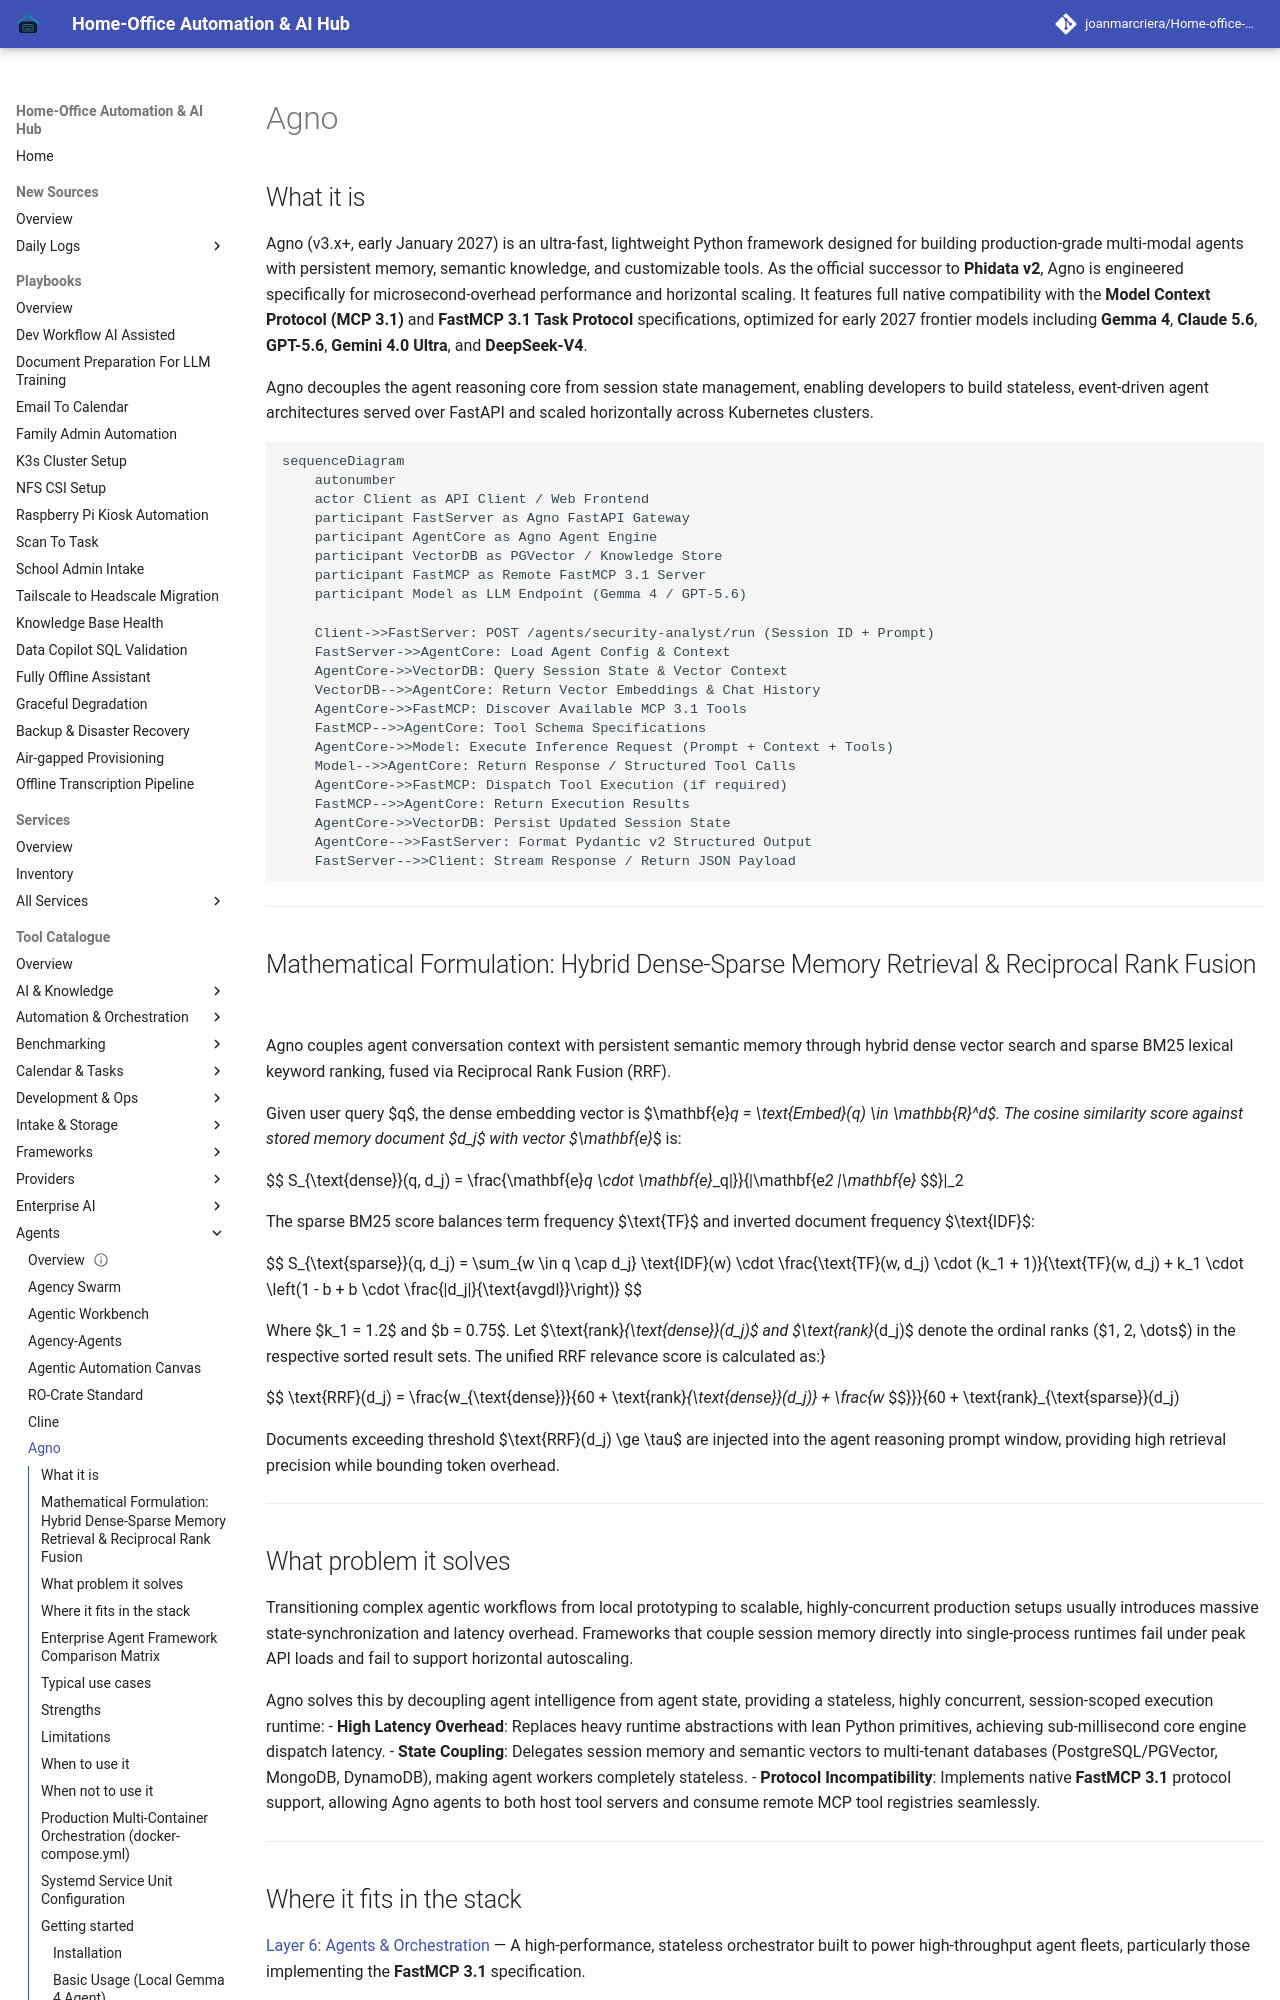

repository: joanmarcriera/Home-office-automations · page: tools/agents/agno/index.html · generator: mkdocs

# Agno

## What it is
Agno (v3.x+, early January 2027) is an ultra-fast, lightweight Python framework designed for building production-grade multi-modal agents with persistent memory, semantic knowledge, and customizable tools. As the official successor to **Phidata v2**, Agno is engineered specifically for microsecond-overhead performance and horizontal scaling. It features full native compatibility with the **Model Context Protocol (MCP 3.1)** and **FastMCP 3.1 Task Protocol** specifications, optimized for early 2027 frontier models including **Gemma 4**, **Claude 5.6**, **GPT-5.6**, **Gemini 4.0 Ultra**, and **DeepSeek-V4**.

Agno decouples the agent reasoning core from session state management, enabling developers to build stateless, event-driven agent architectures served over FastAPI and scaled horizontally across Kubernetes clusters.

```mermaid
sequenceDiagram
    autonumber
    actor Client as API Client / Web Frontend
    participant FastServer as Agno FastAPI Gateway
    participant AgentCore as Agno Agent Engine
    participant VectorDB as PGVector / Knowledge Store
    participant FastMCP as Remote FastMCP 3.1 Server
    participant Model as LLM Endpoint (Gemma 4 / GPT-5.6)

    Client->>FastServer: POST /agents/security-analyst/run (Session ID + Prompt)
    FastServer->>AgentCore: Load Agent Config & Context
    AgentCore->>VectorDB: Query Session State & Vector Context
    VectorDB-->>AgentCore: Return Vector Embeddings & Chat History
    AgentCore->>FastMCP: Discover Available MCP 3.1 Tools
    FastMCP-->>AgentCore: Tool Schema Specifications
    AgentCore->>Model: Execute Inference Request (Prompt + Context + Tools)
    Model-->>AgentCore: Return Response / Structured Tool Calls
    AgentCore->>FastMCP: Dispatch Tool Execution (if required)
    FastMCP-->>AgentCore: Return Execution Results
    AgentCore->>VectorDB: Persist Updated Session State
    AgentCore-->>FastServer: Format Pydantic v2 Structured Output
    FastServer-->>Client: Stream Response / Return JSON Payload
```

---

## Mathematical Formulation: Hybrid Dense-Sparse Memory Retrieval & Reciprocal Rank Fusion

Agno couples agent conversation context with persistent semantic memory through hybrid dense vector search and sparse BM25 lexical keyword ranking, fused via Reciprocal Rank Fusion (RRF).

Given user query $q$, the dense embedding vector is $\mathbf{e}_q = \text{Embed}(q) \in \mathbb{R}^d$. The cosine similarity score against stored memory document $d_j$ with vector $\mathbf{e}_{d_j}$ is:

$$
S_{\text{dense}}(q, d_j) = \frac{\mathbf{e}_q \cdot \mathbf{e}_{d_j}}{\|\mathbf{e}_q\|_2 \|\mathbf{e}_{d_j}\|_2}
$$

The sparse BM25 score balances term frequency $\text{TF}$ and inverted document frequency $\text{IDF}$:

$$
S_{\text{sparse}}(q, d_j) = \sum_{w \in q \cap d_j} \text{IDF}(w) \cdot \frac{\text{TF}(w, d_j) \cdot (k_1 + 1)}{\text{TF}(w, d_j) + k_1 \cdot \left(1 - b + b \cdot \frac{|d_j|}{\text{avgdl}}\right)}
$$

Where $k_1 = 1.2$ and $b = 0.75$. Let $\text{rank}_{\text{dense}}(d_j)$ and $\text{rank}_{\text{sparse}}(d_j)$ denote the ordinal ranks ($1, 2, \dots$) in the respective sorted result sets. The unified RRF relevance score is calculated as:

$$
\text{RRF}(d_j) = \frac{w_{\text{dense}}}{60 + \text{rank}_{\text{dense}}(d_j)} + \frac{w_{\text{sparse}}}{60 + \text{rank}_{\text{sparse}}(d_j)}
$$

Documents exceeding threshold $\text{RRF}(d_j) \ge \tau$ are injected into the agent reasoning prompt window, providing high retrieval precision while bounding token overhead.

---
